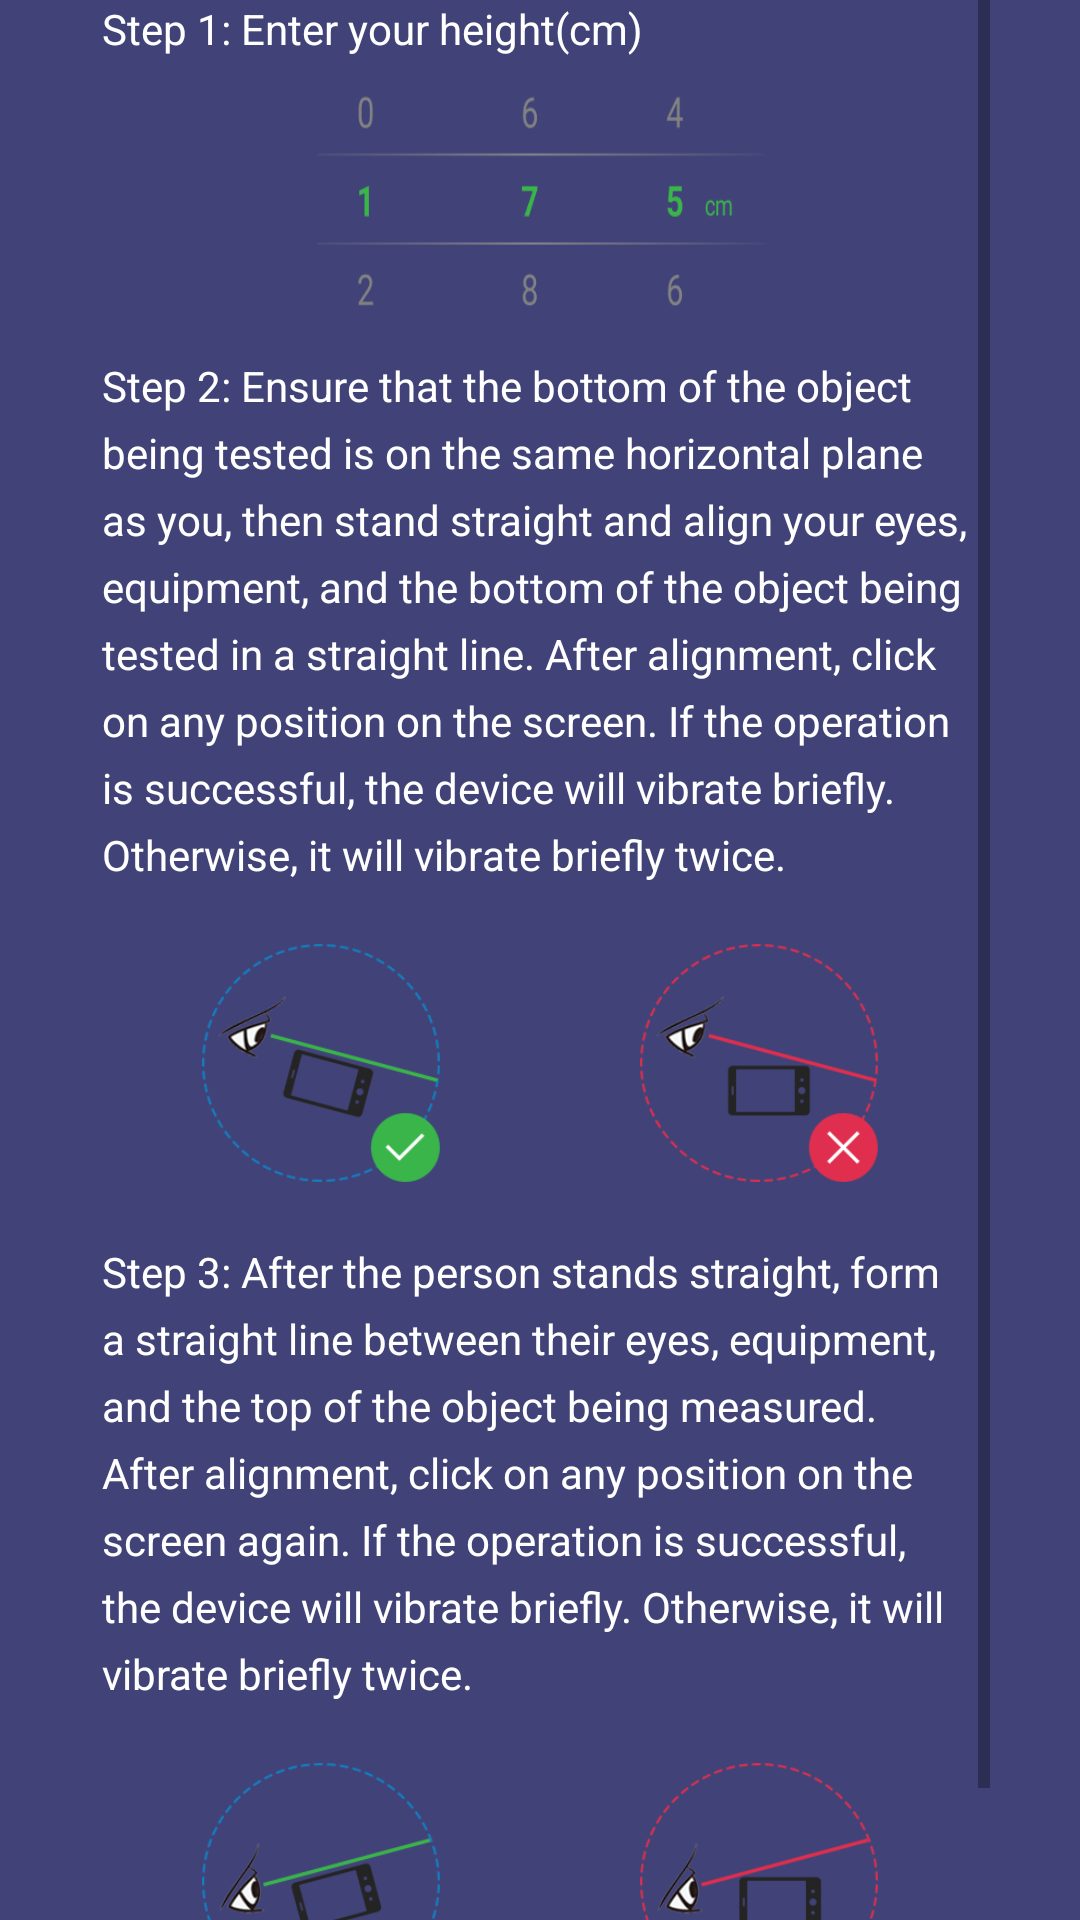

Layout XML and referenced resources for this Android screen:
<!-- AndroidManifest.xml: application theme Theme.TransparentNavigationBar -->
<!-- res/layout/height_measure_layout.xml -->
<?xml version="1.0" encoding="utf-8"?>
<ScrollView xmlns:android="http://schemas.android.com/apk/res/android"
    android:id="@+id/height_measure_scrollview"
    android:layout_width="match_parent"
    android:layout_height="match_parent"
    android:fitsSystemWindows="true"
    android:background="@color/flash_blue"
    android:paddingLeft="30dp"
    android:paddingRight="30dp">

    <LinearLayout
        android:layout_width="match_parent"
        android:layout_height="wrap_content"
        android:gravity="center_vertical"
        android:orientation="vertical"
        android:paddingStart="4dp"
        android:paddingEnd="4dp">

        <TextView
            android:layout_width="match_parent"
            android:layout_height="wrap_content"
            android:lineSpacingExtra="6dp"
            android:textColor="@color/white"
            android:text="@string/first_step_tips" />

        <LinearLayout
            android:layout_width="match_parent"
            android:layout_height="wrap_content"
            android:gravity="center"
            android:orientation="vertical"
            android:paddingTop="10dp"
            android:paddingBottom="10dp">

            <ImageView
                android:layout_width="150dp"
                android:layout_height="80dp"
                android:background="@drawable/height_measure_first_step_pic" />
        </LinearLayout>

        <TextView
            android:layout_width="match_parent"
            android:layout_height="wrap_content"
            android:lineSpacingExtra="6dp"
            android:textColor="@color/white"
            android:text="@string/second_step_tips" />

        <LinearLayout
            android:layout_width="match_parent"
            android:layout_height="wrap_content"
            android:orientation="horizontal"
            android:paddingTop="20dp"
            android:paddingBottom="20dp">

            <LinearLayout
                android:layout_width="0dp"
                android:layout_height="wrap_content"
                android:layout_weight="1"
                android:gravity="center">

                <ImageView
                    android:layout_width="80dp"
                    android:layout_height="80dp"
                    android:background="@drawable/height_measure_second_step_right" />
            </LinearLayout>

            <LinearLayout
                android:layout_width="0dp"
                android:layout_height="wrap_content"
                android:layout_weight="1"
                android:gravity="center">

                <ImageView
                    android:layout_width="80dp"
                    android:layout_height="80dp"
                    android:background="@drawable/height_measure_second_step_wrong" />
            </LinearLayout>
        </LinearLayout>

        <TextView
            android:layout_width="match_parent"
            android:layout_height="wrap_content"
            android:lineSpacingExtra="6dp"
            android:textColor="@color/white"
            android:text="@string/last_step_tips" />

        <LinearLayout
            android:layout_width="match_parent"
            android:layout_height="wrap_content"
            android:orientation="horizontal"
            android:paddingTop="20dp"
            android:paddingBottom="20dp">

            <LinearLayout
                android:layout_width="0dp"
                android:layout_height="wrap_content"
                android:layout_weight="1"
                android:gravity="center">

                <ImageView
                    android:layout_width="80dp"
                    android:layout_height="80dp"
                    android:background="@drawable/height_measure_last_step_right" />
            </LinearLayout>

            <LinearLayout
                android:layout_width="0dp"
                android:layout_height="wrap_content"
                android:layout_weight="1"
                android:gravity="center">

                <ImageView
                    android:layout_width="80dp"
                    android:layout_height="80dp"
                    android:background="@drawable/height_measure_last_step_wrong" />
            </LinearLayout>
        </LinearLayout>
    </LinearLayout>
</ScrollView>
<!-- resources referenced by this layout -->
<resources>
  <color name="flash_blue">#FF414378</color>
  <color name="white">#FFFFFFFF</color>
  <!-- drawable height_measure_first_step_pic: png bitmap (drawable, 7486 bytes) -->
  <!-- drawable height_measure_last_step_right: png bitmap (drawable, 13840 bytes) -->
  <!-- drawable height_measure_last_step_wrong: png bitmap (drawable, 12727 bytes) -->
  <!-- drawable height_measure_second_step_right: png bitmap (drawable, 14346 bytes) -->
  <!-- drawable height_measure_second_step_wrong: png bitmap (drawable, 12959 bytes) -->
  <string name="first_step_tips">Step 1: Enter your height(cm)</string>
  <string name="last_step_tips">Step 3: After the person stands straight, form a straight line between their eyes, equipment, and the top of the object being measured. After alignment, click on any position on the screen again. If the operation is successful, the device will vibrate briefly. Otherwise, it will vibrate briefly twice.</string>
  <string name="second_step_tips">Step 2: Ensure that the bottom of the object being tested is on the same horizontal plane as you, then stand straight and align your eyes, equipment, and the bottom of the object being tested in a straight line. After alignment, click on any position on the screen. If the operation is successful, the device will vibrate briefly. Otherwise, it will vibrate briefly twice.</string>
  <style name="Theme.TransparentNavigationBar" parent="Theme.MaterialComponents.DayNight.NoActionBar.Bridge">
          
          <item name="android:statusBarColor">@android:color/transparent</item>
          <item name="android:navigationBarColor">@android:color/transparent</item>
      </style>
</resources>
